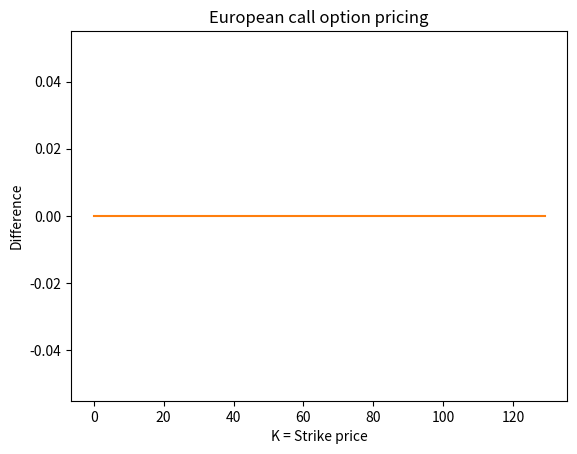

Python code for this plot:
# Part a) European call optiuon exercise 01 sheet 001
import numpy as np
import matplotlib.pyplot as plt
import scipy.stats as ss


# defining the function for the CRR model with the u and d

def stock_price(S0, r, sigma, T, M, K):
    # the change in the time
    delta_T = T / M
    # the upward value
    theta = np.exp(r * delta_T)
    beta = 0.5 * (1 / theta + np.exp(r + sigma ** 2) * delta_T)
    u = beta + np.sqrt(beta ** 2 - 1)
    # the downward movement
    d = 1 / u
    # finding the equivalent martingale measure (EMMQ)
    q = (np.exp(r * delta_T) - d) / (u - d)

    # Find out the stock price

    S = np.zeros((M + 1, M + 1))  # for calculating the rows and the coloums
    for j in range(M + 1):
        for i in range(j + 1):
            S[i, j] = S0 * (u ** (j - i)) * (d ** i)

    return S


# stock_price(100, 0.03, 0.3, 1, 100, 0)

# b)
# finding the european call option
def CRR_european_call_option(S0, r, sigma, T, M, K):
    delta_T = T / M
    Theta = np.exp(r * delta_T)
    beta = 0.5 * (1 / Theta + np.exp(r + sigma ** 2) * delta_T)
    u = beta + np.sqrt(beta ** 2 - 1)
    d = 1 / u
    q = (np.exp(Theta) - d) / (u - d)

    # finding the stock price for the time period n and with the M steps in the future
    S = np.zeros((M + 1, M + 1))  # for calculating the rows and the coloums
    for j in range(M + 1):
        for i in range(j + 1):
            S[i, j] = S0 * (u ** (j - i)) * (d ** i)

    # finding the payoff stock value

    # creating the matrix for the corresponding stock price
    V = np.empty((M + 1, M + 1))
    # calculating the maximum value from for the non-negative stock value
    V[:, M] = np.maximum(S[:, M] - K, 0)  # this calculates the maximum payoff non negative

    def recursive(n):
        return np.exp(-r * delta_T) * (q * V[1:n + 1, n] + (1 - q) * V[0:n, n])

    for n in range(M, 0, -1):  # here the
        V[0:n, n - 1] = recursive(n)

    # return the initial price
    return V[0, 0]


# c) the black scholes model :

def Black_scholes_model(t, S_t, r, sigma, T, K):
    d1 = (np.log(S_t / K) + (r + (np.power(sigma, 2) / 2) * (T - t))) / (sigma * np.sqrt(T - t))
    d2 = d1 - (sigma * np.sqrt(T - t))
    call_option = S_t * ss.norm.cdf(d1) - K * np.exp(-r * (T - t)) * ss.norm.cdf(d2)
    return call_option


# values given=
S0 = 100
r = 0.03
sigma = 0.3
T = 1
M = 100
K = range(70, 200)

# generating the matrices for the CRR and the BS_model as we have different K prices

V_CRR_model = np.empty(len(K), dtype=float)
V_BS_model = np.empty(len(K), dtype=float)

# now the above K (strike price) model is created to find out the values for the different K price
# generating the european call option prices for different K as we have set for different ranges
for i in range(0, len(K)):
    V_CRR_model[i] = CRR_european_call_option(S0, r, sigma, T, M, K[i])
    V_BS_model[i] = Black_scholes_model(S0, r, sigma, T, M, K[i])

# Plotting the graphs and the error value:

plt.clf()
plt.plot(V_CRR_model)
plt.plot(V_BS_model)
plt.plot(K, V_BS_model - V_CRR_model, 'g')
plt.xlabel('K = Strike price')
plt.ylabel('Difference')
plt.title('European call option pricing')
plt.show()